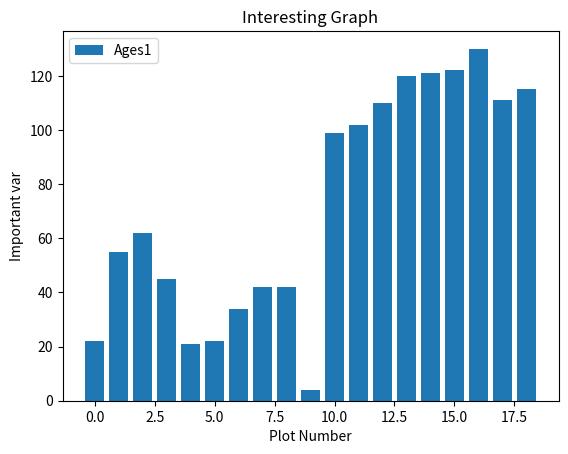

Recreate this plot in Python.
import matplotlib.pyplot as plt

population_ages = [22,55,62,45,21,22,34,42,42,4,99,102,110,120,121,122,130,111,115]

ids = [x for x in range(len(population_ages))]

plt.bar(ids, population_ages, label="Ages1")

plt.xlabel('Plot Number')
plt.ylabel('Important var')

plt.title('Interesting Graph')
plt.legend()

plt.show()